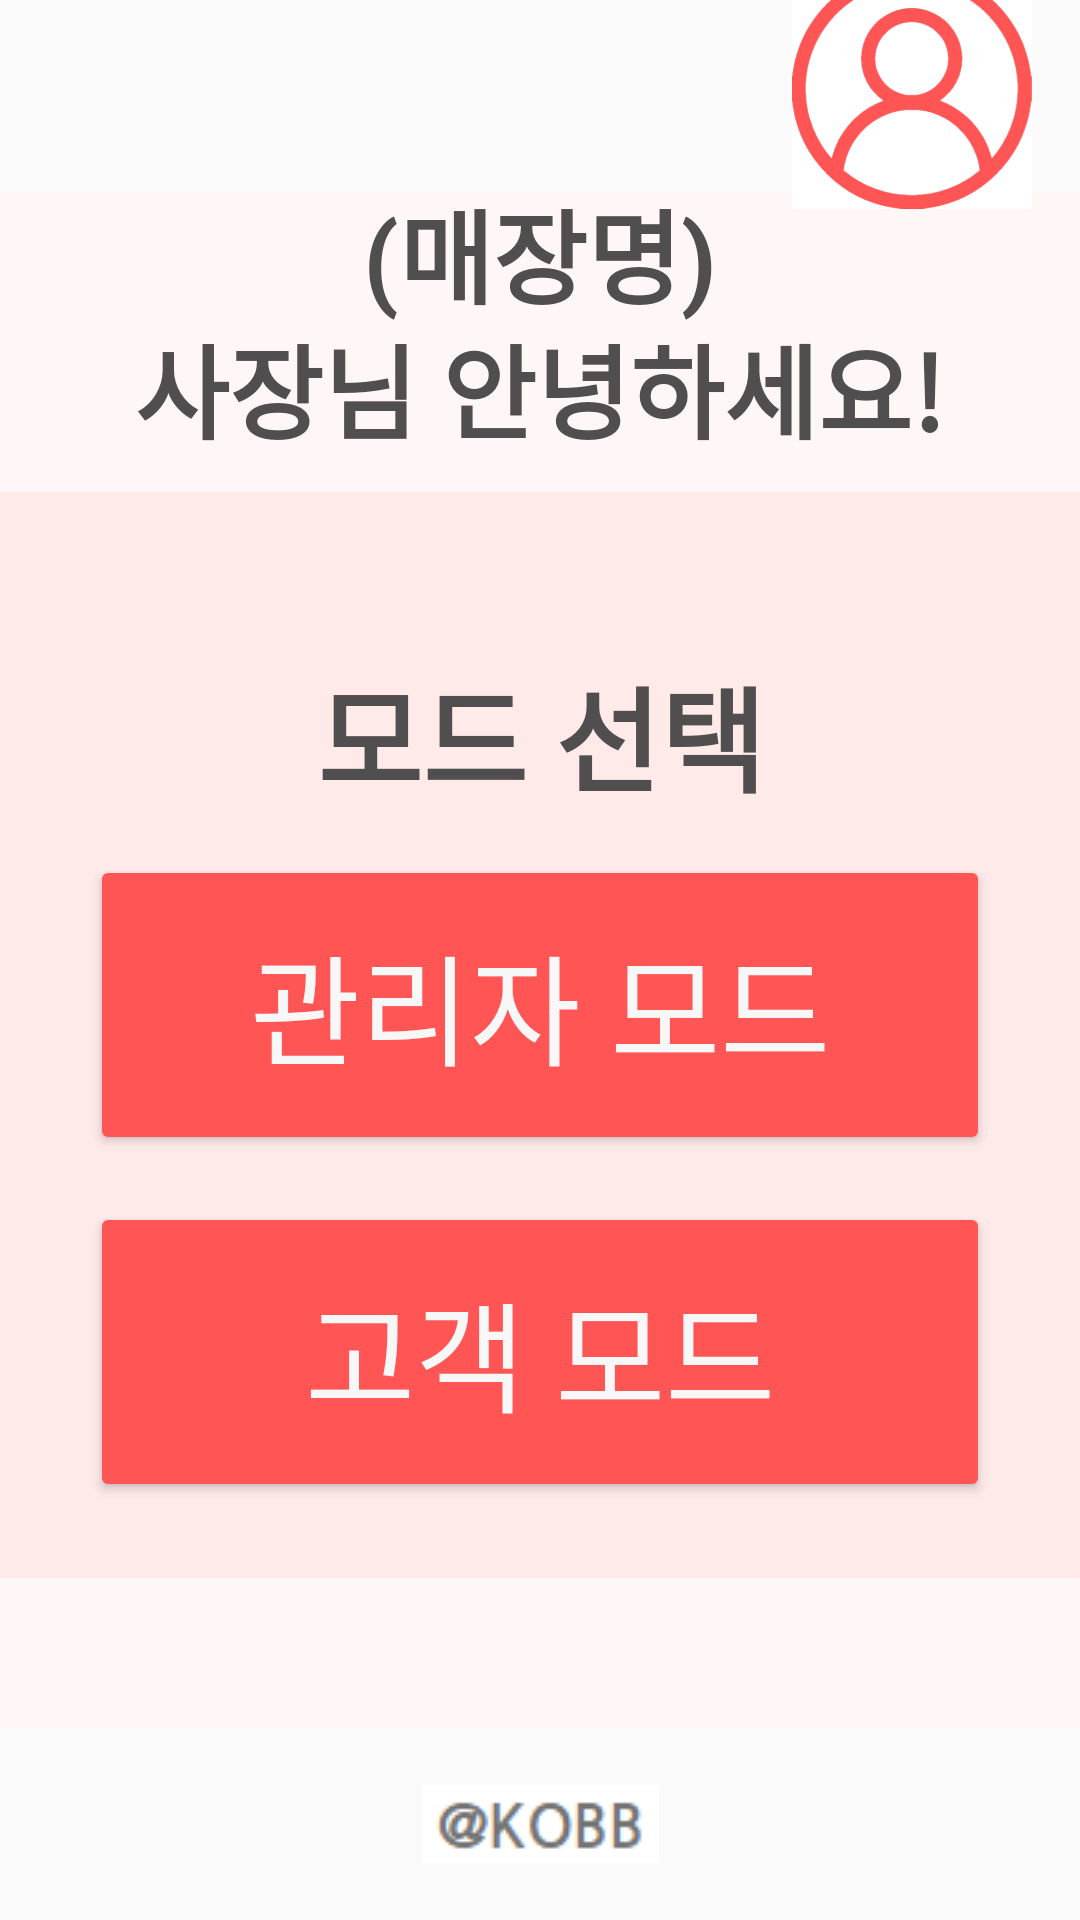

Produce the Android XML layout that renders to this screen, including the resource entries it uses.
<!-- AndroidManifest.xml: application theme Theme.Kobb -->
<!-- res/layout/activity_choice_mode_page.xml -->
<?xml version="1.0" encoding="utf-8"?>
<androidx.constraintlayout.widget.ConstraintLayout xmlns:android="http://schemas.android.com/apk/res/android"
    xmlns:app="http://schemas.android.com/apk/res-auto"
    xmlns:tools="http://schemas.android.com/tools"
    android:layout_width="match_parent"
    android:layout_height="match_parent"
    tools:context=".Choice_mode_page">

    <androidx.constraintlayout.widget.Guideline
        android:id="@+id/guideline"
        android:layout_width="wrap_content"
        android:layout_height="wrap_content"
        android:orientation="horizontal"
        app:layout_constraintGuide_percent="0.1" />

    <ImageView
        android:id="@+id/imageView"
        android:layout_width="220dp"
        android:layout_height="0dp"
        android:layout_marginStart="8dp"
        app:layout_constraintBottom_toTopOf="@+id/guideline"
        app:layout_constraintStart_toStartOf="parent"
        app:layout_constraintTop_toTopOf="parent"
        app:srcCompat="@drawable/kobbicon" />

    <androidx.constraintlayout.widget.Guideline
        android:id="@+id/guideline2"
        android:layout_width="wrap_content"
        android:layout_height="wrap_content"
        android:orientation="horizontal"
        app:layout_constraintGuide_percent="0.9" />

    <TextView
        android:id="@+id/textView"
        android:layout_width="0dp"
        android:layout_height="0dp"
        android:background="#FFF7F7"
        app:layout_constraintBottom_toTopOf="@+id/guideline2"
        app:layout_constraintEnd_toEndOf="parent"
        app:layout_constraintHorizontal_bias="0.0"
        app:layout_constraintStart_toStartOf="parent"
        app:layout_constraintTop_toTopOf="@+id/guideline"
        app:layout_constraintVertical_bias="0.0" />

    <TextView
        android:id="@+id/textView2"
        android:layout_width="1220dp"
        android:layout_height="0dp"
        android:layout_marginTop="100dp"
        android:layout_marginBottom="50dp"
        android:background="#FFEAEA"
        app:layout_constraintBottom_toTopOf="@+id/guideline2"
        app:layout_constraintEnd_toEndOf="@+id/textView"
        app:layout_constraintStart_toStartOf="@+id/textView"
        app:layout_constraintTop_toTopOf="@+id/guideline"
        app:layout_constraintVertical_bias="0.0" />

    <Button
        android:id="@+id/btn_Start_kiosk_page"
        android:layout_width="300dp"
        android:layout_height="100dp"
        android:layout_marginTop="20dp"
        android:layout_marginBottom="30dp"
        android:backgroundTint="#FF5555"
        android:text="고객 모드"
        android:textColor="#F7F7F7"
        android:textSize="40sp"
        app:layout_constraintBottom_toBottomOf="@+id/textView2"
        app:layout_constraintEnd_toEndOf="@+id/btn_Manage_main_page"
        app:layout_constraintStart_toStartOf="@+id/btn_Manage_main_page"
        app:layout_constraintTop_toBottomOf="@+id/btn_Manage_main_page" />

    <TextView
        android:id="@+id/textView4"
        android:layout_width="wrap_content"
        android:layout_height="wrap_content"
        android:layout_marginBottom="10dp"
        android:text="사장님 안녕하세요!"
        android:textColor="#504E4E"
        android:textSize="34sp"
        android:textStyle="bold"
        app:layout_constraintBottom_toTopOf="@+id/textView2"
        app:layout_constraintEnd_toEndOf="parent"
        app:layout_constraintStart_toStartOf="parent" />

    <TextView
        android:id="@+id/choice_user_shop_name"
        android:layout_width="wrap_content"
        android:layout_height="wrap_content"
        android:text="(매장명)"
        android:textColor="#504E4E"
        android:textSize="34sp"
        android:textStyle="bold"
        app:layout_constraintBottom_toTopOf="@+id/textView4"
        app:layout_constraintEnd_toEndOf="parent"
        app:layout_constraintStart_toStartOf="parent"
        app:layout_constraintTop_toTopOf="@+id/guideline" />

    <Button
        android:id="@+id/btn_Manage_main_page"
        android:layout_width="300dp"
        android:layout_height="100dp"
        android:layout_marginBottom="20dp"
        android:backgroundTint="#FF5555"
        android:text="관리자 모드"
        android:textColor="#F7F7F7"
        android:textSize="40sp"
        app:layout_constraintBottom_toBottomOf="@+id/textView2"
        app:layout_constraintEnd_toEndOf="@+id/textView2"
        app:layout_constraintStart_toStartOf="@+id/textView2"
        app:layout_constraintTop_toTopOf="@+id/textView2" />

    <TextView
        android:id="@+id/textView9"
        android:layout_width="wrap_content"
        android:layout_height="wrap_content"
        android:text="모드 선택"
        android:textColor="#504E4E"
        android:textSize="38sp"
        android:textStyle="bold"
        app:layout_constraintBottom_toBottomOf="@+id/textView2"
        app:layout_constraintEnd_toEndOf="@+id/btn_Manage_main_page"
        app:layout_constraintHorizontal_bias="0.503"
        app:layout_constraintStart_toStartOf="@+id/btn_Manage_main_page"
        app:layout_constraintTop_toTopOf="@+id/textView2"
        app:layout_constraintVertical_bias="0.173" />

    <ImageButton
        android:id="@+id/btn_User_info_page"
        android:layout_width="80dp"
        android:layout_height="80dp"
        android:layout_marginEnd="16dp"
        android:layout_marginBottom="1dp"
        android:background="#FFFFFF"
        android:scaleType="fitXY"
        app:layout_constraintBottom_toTopOf="@+id/choice_user_shop_name"
        app:layout_constraintEnd_toEndOf="parent"
        app:layout_constraintTop_toTopOf="parent"
        app:srcCompat="@drawable/user" />

    <ImageView
        android:id="@+id/imageView3"
        android:layout_width="wrap_content"
        android:layout_height="wrap_content"
        app:layout_constraintBottom_toBottomOf="parent"
        app:layout_constraintEnd_toEndOf="parent"
        app:layout_constraintStart_toStartOf="parent"
        app:layout_constraintTop_toTopOf="@+id/guideline2"
        app:srcCompat="@drawable/kobbtext" />

</androidx.constraintlayout.widget.ConstraintLayout>
<!-- resources referenced by this layout -->
<resources>
  <!-- drawable kobbtext: png bitmap (drawable, 3576 bytes) -->
  <!-- drawable user: png bitmap (drawable, 32679 bytes) -->
  <style name="Theme.Kobb" parent="Theme.AppCompat.Light">
          
          <item name="colorPrimary">@color/purple_500</item>
          <item name="colorPrimaryVariant">@color/purple_700</item>
          <item name="colorOnPrimary">@color/white</item>
          
          <item name="colorSecondary">@color/teal_200</item>
          <item name="colorSecondaryVariant">@color/teal_700</item>
          <item name="colorOnSecondary">@color/black</item>
          
          <item name="android:statusBarColor">?attr/colorPrimaryVariant</item>
          
  
          <item name="windowNoTitle">true</item>
      </style>
  <color name="purple_500">#FF6200EE</color>
  <color name="purple_700">#FF3700B3</color>
  <color name="white">#FFFFFFFF</color>
  <color name="teal_200">#FF03DAC5</color>
  <color name="teal_700">#FF018786</color>
  <color name="black">#FF000000</color>
</resources>
